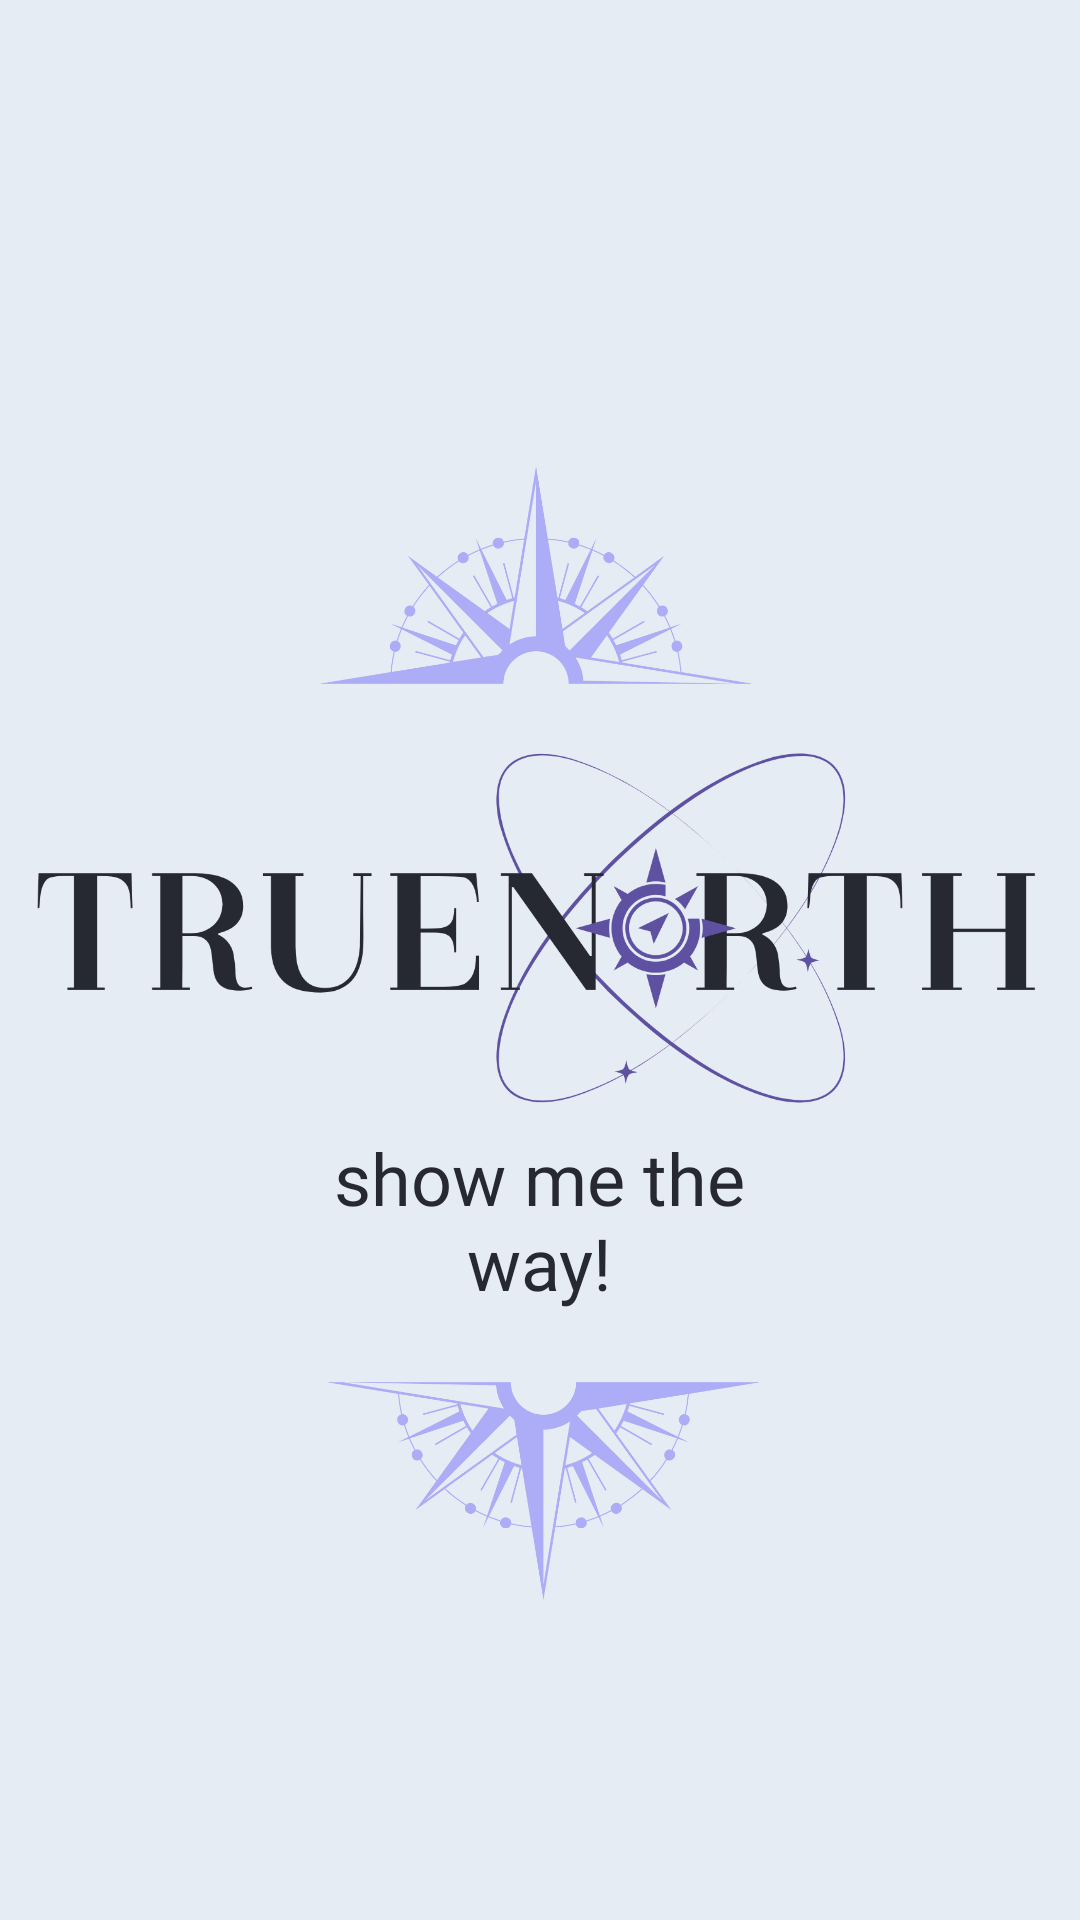

Write the Android layout XML for this screen, with the resource values it uses.
<!-- AndroidManifest.xml: application theme Theme.TrueNorthApp -->
<!-- res/layout/activity_main.xml -->
<?xml version="1.0" encoding="utf-8"?>
<androidx.constraintlayout.widget.ConstraintLayout xmlns:android="http://schemas.android.com/apk/res/android"
    xmlns:app="http://schemas.android.com/apk/res-auto"
    xmlns:tools="http://schemas.android.com/tools"
    android:layout_width="match_parent"
    android:layout_height="match_parent"
    android:animationCache="true"
    android:background="#E6ECF3"
    android:backgroundTint="#E6ECF3"
    android:fadingEdge="none"
    tools:context=".MainActivity">


    <ImageView
        android:id="@+id/mainLogo"
        android:layout_width="504dp"
        android:layout_height="334dp"
        android:adjustViewBounds="true"
        android:contextClickable="true"
        android:cropToPadding="true"
        app:layout_constraintBottom_toBottomOf="parent"
        app:layout_constraintEnd_toEndOf="parent"
        app:layout_constraintHorizontal_bias="0.505"
        app:layout_constraintStart_toStartOf="parent"
        app:layout_constraintTop_toTopOf="parent"
        app:layout_constraintVertical_bias="0.443"
        app:srcCompat="@drawable/logo"
        tools:srcCompat="@drawable/logo" />

    <ImageView
        android:id="@+id/topAccent"
        android:layout_width="305dp"
        android:layout_height="94dp"
        android:adjustViewBounds="true"
        android:rotation="180"
        app:layout_constraintBottom_toBottomOf="parent"
        app:layout_constraintEnd_toEndOf="parent"
        app:layout_constraintStart_toStartOf="parent"
        app:layout_constraintTop_toTopOf="parent"
        app:layout_constraintVertical_bias="0.276"
        app:srcCompat="@drawable/accent" />

    <Button
        android:id="@+id/startButton"
        style="@style/Widget.Material3.Button.OutlinedButton"
        android:layout_width="200sp"
        android:layout_height="wrap_content"
        android:backgroundTint="#E6ECF3"
        android:clickable="true"
        android:fontFamily="@font/augustjuly"
        android:text="show me the way!"
        android:textAppearance="@style/TextAppearance.AppCompat.Body1"
        android:textColor="#272932"
        android:textSize="24sp"
        app:cornerRadius="0sp"
        app:layout_constraintBottom_toBottomOf="parent"
        app:layout_constraintEnd_toEndOf="parent"
        app:layout_constraintHorizontal_bias="0.497"
        app:layout_constraintStart_toStartOf="parent"
        app:layout_constraintTop_toTopOf="parent"
        app:layout_constraintVertical_bias="0.653"
        app:strokeColor="#272932"
        app:strokeWidth="0.5sp" />

    <ImageView
        android:id="@+id/bottomAccent"
        android:layout_width="334dp"
        android:layout_height="94dp"
        android:adjustViewBounds="true"
        app:layout_constraintBottom_toBottomOf="parent"
        app:layout_constraintEnd_toEndOf="parent"
        app:layout_constraintHorizontal_bias="0.493"
        app:layout_constraintStart_toStartOf="parent"
        app:layout_constraintTop_toTopOf="parent"
        app:layout_constraintVertical_bias="0.813"
        app:srcCompat="@drawable/accent" />

</androidx.constraintlayout.widget.ConstraintLayout>
<!-- resources referenced by this layout -->
<resources>
  <!-- drawable accent: png bitmap (drawable, 58280 bytes) -->
  <!-- drawable logo: png bitmap (drawable, 79482 bytes) -->
  <style name="Theme.TrueNorthApp" parent="Theme.MaterialComponents.DayNight.DarkActionBar">
          
          <item name="colorPrimary">@color/midnight_blue</item>
          <item name="colorPrimaryVariant">@color/indigo_blue</item>
          <item name="colorOnPrimary">@color/ash_dust</item>
          
          <item name="colorSecondary">@color/indigo_ocean</item>
          <item name="colorSecondaryVariant">@color/lavender_blue</item>
          <item name="colorOnSecondary">@color/ash_dust</item>
          
          <item name="android:statusBarColor">?attr/colorPrimaryVariant</item>
          
      </style>
  <color name="midnight_blue">#272932</color>
  <color name="indigo_blue">#2e274e</color>
  <color name="ash_dust">#8FA0B0</color>
  <color name="indigo_ocean">#5F51A2</color>
  <color name="lavender_blue">#ACADF6</color>
</resources>
